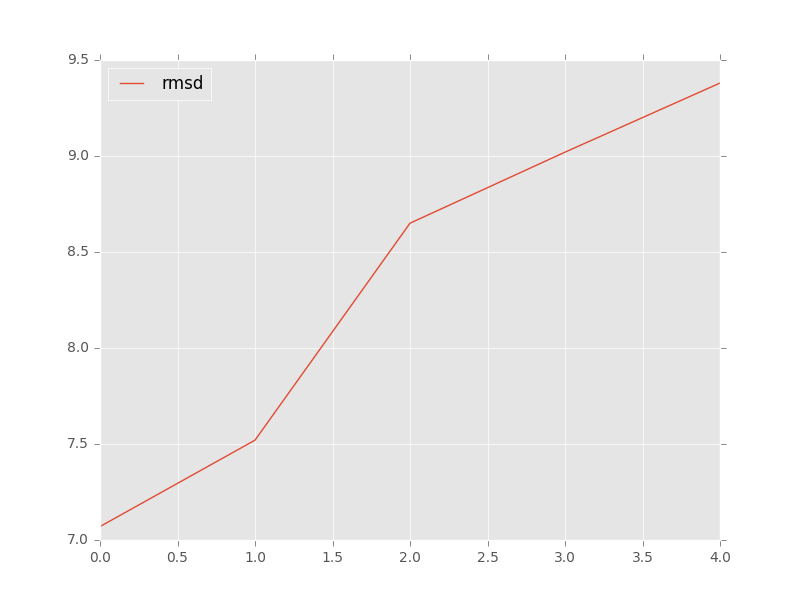

Data behind this chart, as committed beside it:
, target, model, rmsd, group_name
0, 1y26_rpr_ref.pdb, c1_tar_ade_pk-35b2a2c1_ALL-000002_AA.pdb, 7.52, 
1, 1y26_rpr_ref.pdb, c2_tar_ade_pk-35b2a2c1_ALL-000006_AA.pdb, 9.38, 
2, 1y26_rpr_ref.pdb, c3_tar_min.out.6.pdb, 9.02, 
3, 1y26_rpr_ref.pdb, c4_tar_ade_pk-35b2a2c1_ALL-000003_AA.pdb, 7.07, 
4, 1y26_rpr_ref.pdb, c5_tar_ade_pk-35b2a2c1_ALL-000016_AA.pdb, 8.65, 
